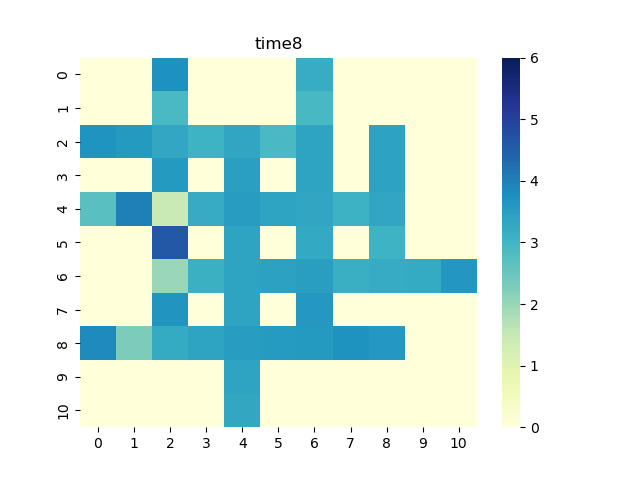

The data file committed next to this chart (first rows):
0, 1, 2, 3, 4, 5, 6, 7, 8, 9, 10
0.0, 0.0, 3.729, 0.0, 0.0, 0.0, 3.195, 0.0, 0.0, 0.0, 0.0
0.0, 0.0, 2.893, 0.0, 0.0, 0.0, 2.924, 0.0, 0.0, 0.0, 0.0
3.681, 3.571, 3.306, 3.07, 3.332, 2.903, 3.385, 0.0, 3.419, 0.0, 0.0
0.0, 0.0, 3.564, 0.0, 3.467, 0.0, 3.375, 0.0, 3.404, 0.0, 0.0
2.704, 3.993, 1.459, 3.221, 3.505, 3.355, 3.331, 3.093, 3.334, 0.0, 0.0
0.0, 0.0, 4.617, 0.0, 3.381, 0.0, 3.27, 0.0, 3.053, 0.0, 0.0
0.0, 0.0, 1.984, 3.134, 3.375, 3.429, 3.491, 3.142, 3.211, 3.252, 3.631
0.0, 0.0, 3.675, 0.0, 3.397, 0.0, 3.586, 0.0, 0.0, 0.0, 0.0
3.827, 2.285, 3.254, 3.352, 3.51, 3.541, 3.58, 3.724, 3.605, 0.0, 0.0
0.0, 0.0, 0.0, 0.0, 3.375, 0.0, 0.0, 0.0, 0.0, 0.0, 0.0
0.0, 0.0, 0.0, 0.0, 3.284, 0.0, 0.0, 0.0, 0.0, 0.0, 0.0
